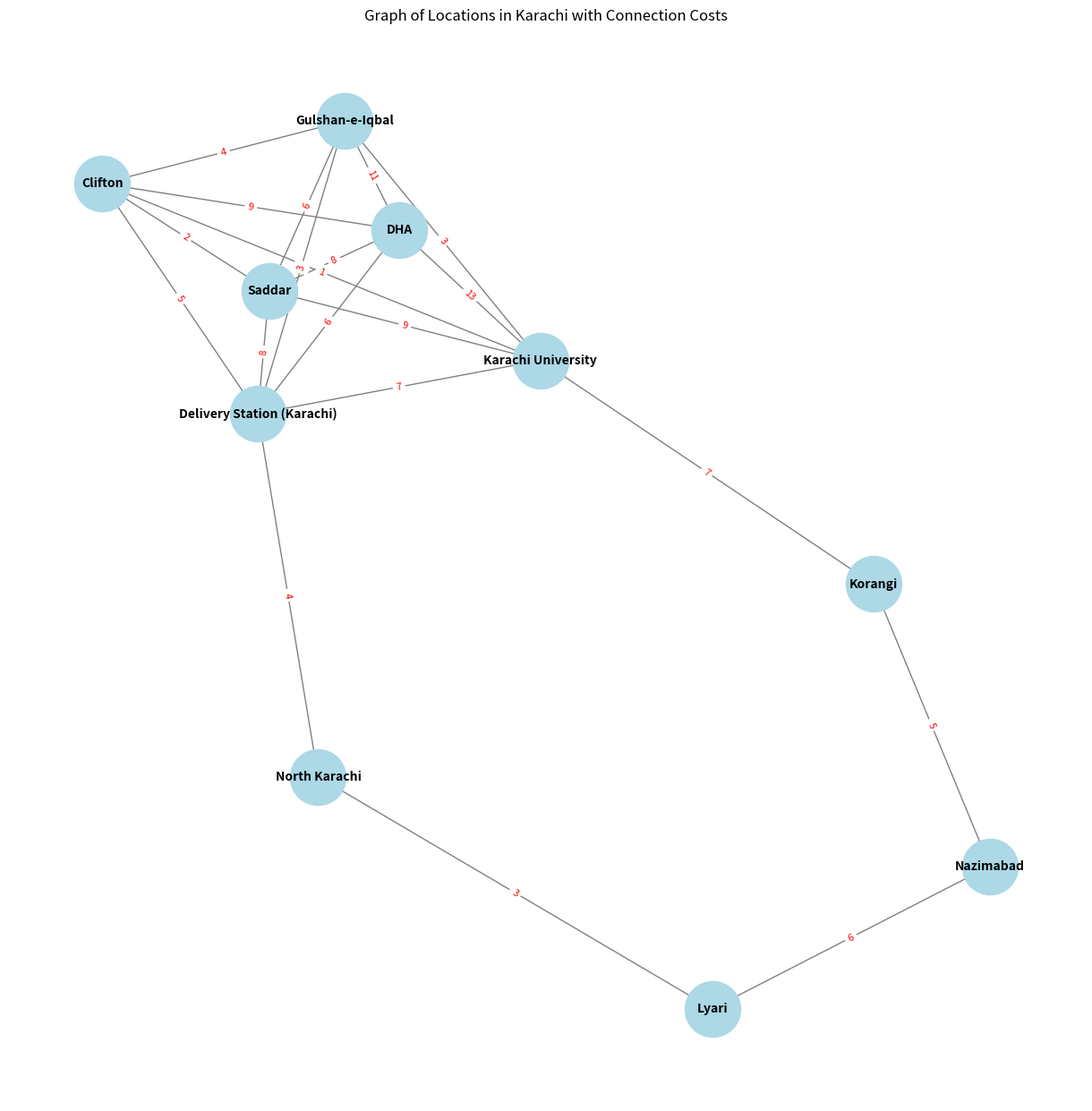
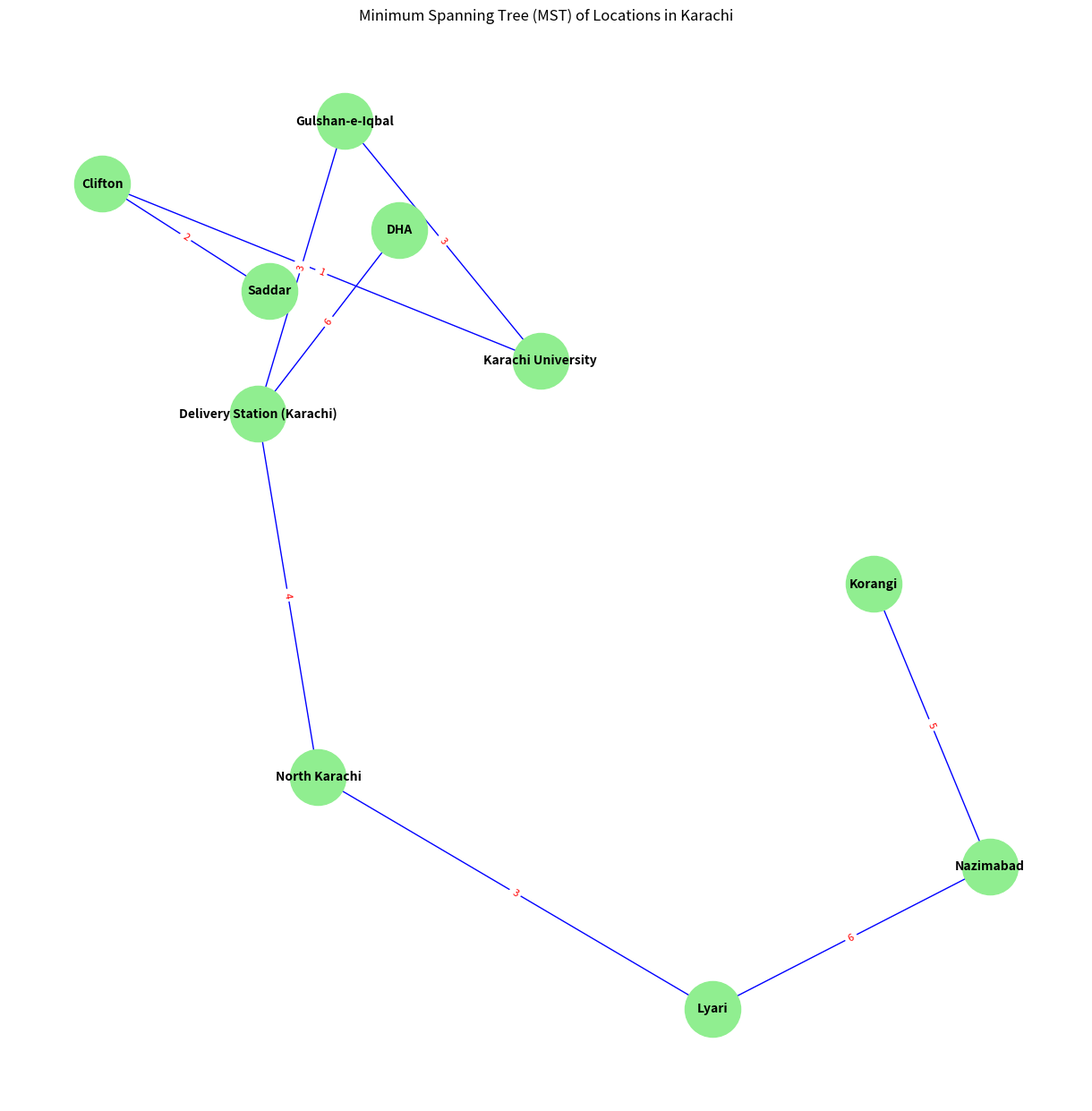

Write Python code to recreate these figures, in order.
import heapq
import matplotlib.pyplot as plt
import networkx as nx

class Location:
    def __init__(self, lon, lat, name):
        self.longitude = lon
        self.latitude = lat
        self.name = name

    def get_longitude(self):
        return self.longitude

    def get_latitude(self):
        return self.latitude

    def get_name(self):
        return self.name


class Graph:
    def __init__(self, n):
        self.num = n
        self.locations = [None] * n
        self.adj_list = [[] for _ in range(n)]
        self.mst_edges = []  # Store the edges in the MST

    def add_location(self, index, location):
        self.locations[index] = location

    def link_location(self, src, dest, cost):
        self.adj_list[src].append((self.locations[dest].get_name(), cost))
        self.adj_list[dest].append((self.locations[src].get_name(), cost))

    def prim_mst(self):
        pq = []
        start_index = -1
        for i, location in enumerate(self.locations):
            if location.get_name() == "Delivery Station (Karachi)":
                start_index = i
                break

        if start_index == -1:
            print("Start location not found in the graph.")
            return

        key = [float('inf')] * self.num
        parent = [None] * self.num
        in_mst = [False] * self.num

        heapq.heappush(pq, (0, start_index))
        key[start_index] = 0

        while pq:
            u_key, u_index = heapq.heappop(pq)
            in_mst[u_index] = True

            for neighbor_name, weight in self.adj_list[u_index]:
                neighbor_index = -1
                for i, location in enumerate(self.locations):
                    if location.get_name() == neighbor_name:
                        neighbor_index = i
                        break

                if neighbor_index != -1 and not in_mst[neighbor_index] and weight < key[neighbor_index]:
                    key[neighbor_index] = weight
                    parent[neighbor_index] = u_index
                    heapq.heappush(pq, (key[neighbor_index], neighbor_index))

        total_cost = 0
        for i in range(1, self.num):
            if parent[i] is not None:
                # Collect the MST edges
                self.mst_edges.append((self.locations[parent[i]].get_name(), self.locations[i].get_name(), key[i]))
                total_cost += key[i]

        print(f"Total Cost of MST: {total_cost}")


# Create the graph and add locations and connections
graph = Graph(10)

# Adding existing locations
graph.add_location(0, Location(24.8507, 67.0011, "Delivery Station (Karachi)"))
graph.add_location(1, Location(24.8918, 67.0241, "Clifton"))
graph.add_location(2, Location(24.9223, 67.0625, "Saddar"))
graph.add_location(3, Location(24.9700, 67.0274, "DHA"))
graph.add_location(4, Location(24.9872, 67.0408, "Gulshan-e-Iqbal"))
graph.add_location(5, Location(25.0307, 67.0811, "Karachi University"))
graph.add_location(6, Location(24.8286, 67.0334, "Korangi"))
graph.add_location(7, Location(24.9223, 67.0597, "Nazimabad"))
graph.add_location(8, Location(24.9028, 67.0094, "Lyari"))
graph.add_location(9, Location(24.9298, 67.0847, "North Karachi"))

# Linking locations with costs
edges = [
    (0, 1, 5), (0, 2, 8), (0, 3, 6), (0, 4, 3), (0, 5, 7),
    (1, 2, 2), (1, 3, 9), (1, 4, 4), (1, 5, 1),
    (2, 3, 8), (2, 4, 6), (2, 5, 9), (3, 4, 11), (3, 5, 13),
    (4, 5, 3), (5, 6, 7), (6, 7, 5), (7, 8, 6), (8, 9, 3), (9, 0, 4)
]

for src, dest, cost in edges:
    graph.link_location(src, dest, cost)

# Run Prim's MST algorithm
graph.prim_mst()

# Visualization using networkx
G = nx.Graph()

# Adding nodes with positions for visualization
locations = {
    "Delivery Station (Karachi)": (0, 0),
    "Clifton": (1, 4),
    "Saddar": (3, 2),
    "DHA": (4, 5),
    "Gulshan-e-Iqbal": (6, 2),
    "Karachi University": (8, 0),
    "Korangi": (2, -2),
    "Nazimabad": (5, 1),
    "Lyari": (4, -3),
    "North Karachi": (7, -2),
}

for location, pos in locations.items():
    G.add_node(location, pos=pos)

# Adding original edges with weights
for src, dest, weight in edges:
    G.add_edge(graph.locations[src].get_name(), graph.locations[dest].get_name(), weight=weight)

# Define positions for the graph nodes
pos = nx.spring_layout(G, seed=42)

# Draw the original graph with all edges
plt.figure(figsize=(12, 12))
nx.draw(G, pos, with_labels=True, node_size=2000, node_color="lightblue", font_size=10, font_weight="bold", edge_color="gray")
edge_labels = nx.get_edge_attributes(G, 'weight')
nx.draw_networkx_edge_labels(G, pos, edge_labels=edge_labels, font_color="red", font_size=8)
plt.title("Graph of Locations in Karachi with Connection Costs")
plt.show()

# Draw the MST based on Prim's output
MST = nx.Graph()
for src, dest, weight in graph.mst_edges:
    MST.add_edge(src, dest, weight=weight)

plt.figure(figsize=(12, 12))
nx.draw(MST, pos, with_labels=True, node_size=2000, node_color="lightgreen", font_size=10, font_weight="bold", edge_color="blue")
mst_edge_labels = nx.get_edge_attributes(MST, 'weight')
nx.draw_networkx_edge_labels(MST, pos, edge_labels=mst_edge_labels, font_color="red", font_size=8)
plt.title("Minimum Spanning Tree (MST) of Locations in Karachi")
plt.show()
